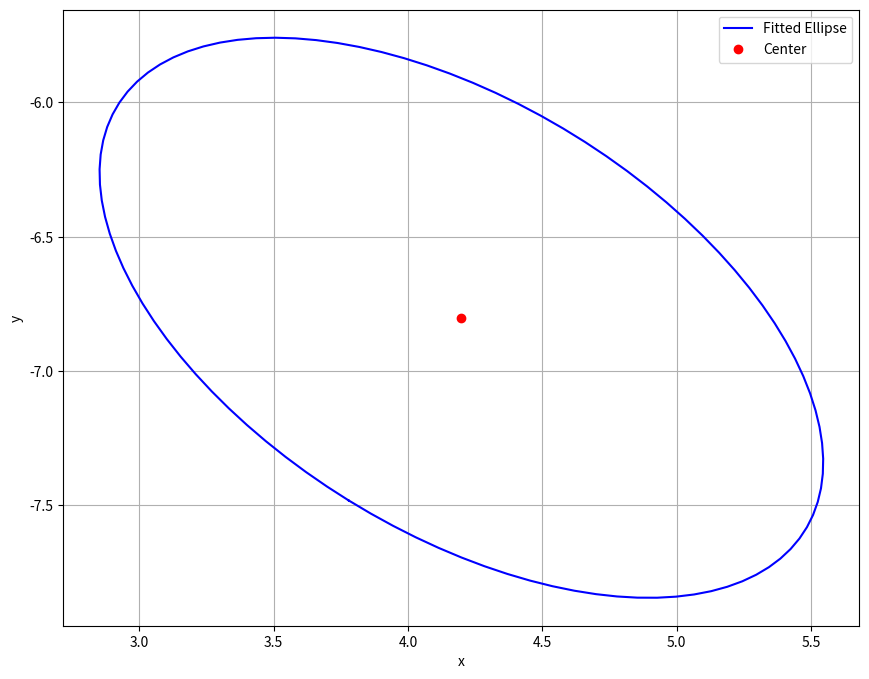

Generate this figure with matplotlib:
from scipy.linalg import solve
import matplotlib.pyplot as plt
import numpy as np
import numpy as np
import matplotlib.pyplot as plt
import scipy.linalg
import random
import pandas as pd

def plot_ellipse(Q, b, ax):
    S = scipy.linalg.sqrtm(np.linalg.inv(Q))
    
    eigvals, eigvecs = np.linalg.eigh(S)
    aa, bb = eigvals

    theta = np.linspace(0, 2 * np.pi, 100)
    unit_circle = np.array([np.cos(theta), np.sin(theta)])
    ellipse_param = np.array([aa * unit_circle[0], bb * unit_circle[1]])
    ellipse_points = eigvecs @ ellipse_param + b[:, np.newaxis]

    ax.plot(ellipse_points[0, :], ellipse_points[1, :], 'b-', label='Fitted Ellipse')
    ax.plot(b[0], b[1], 'ro', label='Center')
    ax.set_aspect('equal', adjustable='box')
    ax.set_xlabel('x')
    ax.set_ylabel('y')
    ax.legend(loc='best')
    ax.grid(True)

# def visualize_data(p, ax, inliers, threshold):
#     ax.scatter(p[:, 0], p[:, 1], color='red', alpha=0.5, label='Raw Measurements (Ellipse)')
#     ax.scatter(inliers[:, 0], inliers[:, 1], color='purple', alpha=0.7, label='Inliers')

#     for point in inliers:
#         circle = plt.Circle(point, threshold, color='orange', fill=False, linestyle='--', alpha=0.7)
#         ax.add_patch(circle)

x1, y1 = (2.92, -6.01)
x2, y2 = (3.40, -7.20)
x3, y3 = (4.99, -7.84)
x4, y4 = (5.48, -7.04)
x5, y5 = (4.20, -5.91)

A_prime = np.array([[x1**2, 2*x1*y1, y1**2, -2*x1, -2*y1],
              [x2**2, 2*x2*y2, y2**2, -2*x2, -2*y2],
              [x3**2, 2*x3*y3, y3**2, -2*x3, -2*y3],
              [x4**2, 2*x4*y4, y4**2, -2*x4, -2*y4],
              [x5**2, 2*x5*y5, y5**2, -2*x5, -2*y5]])
b_prime = np.array([-1,-1,-1,-1,-1])

x = solve(A_prime, b_prime)
print(x)

A = x[0]
B = x[1]
C = x[2]
D = x[3]
E = x[4]

Z = np.array([D, E])
Y = np.array([[A, B],
              [B, C]])
V = np.array([[D], [E]])
S = np.array([1])


alpha = 1.0 / ((Z @ np.linalg.inv(Y) @ V) - S)


Q = alpha * Y
b = np.ravel(np.linalg.inv(Y) @ V)

print(f"Q: {Q}")
print(f"b: {b}")


fig, ax1 = plt.subplots(1, 1, figsize=(16, 8))
plot_ellipse(Q, b, ax1)
plt.show()
